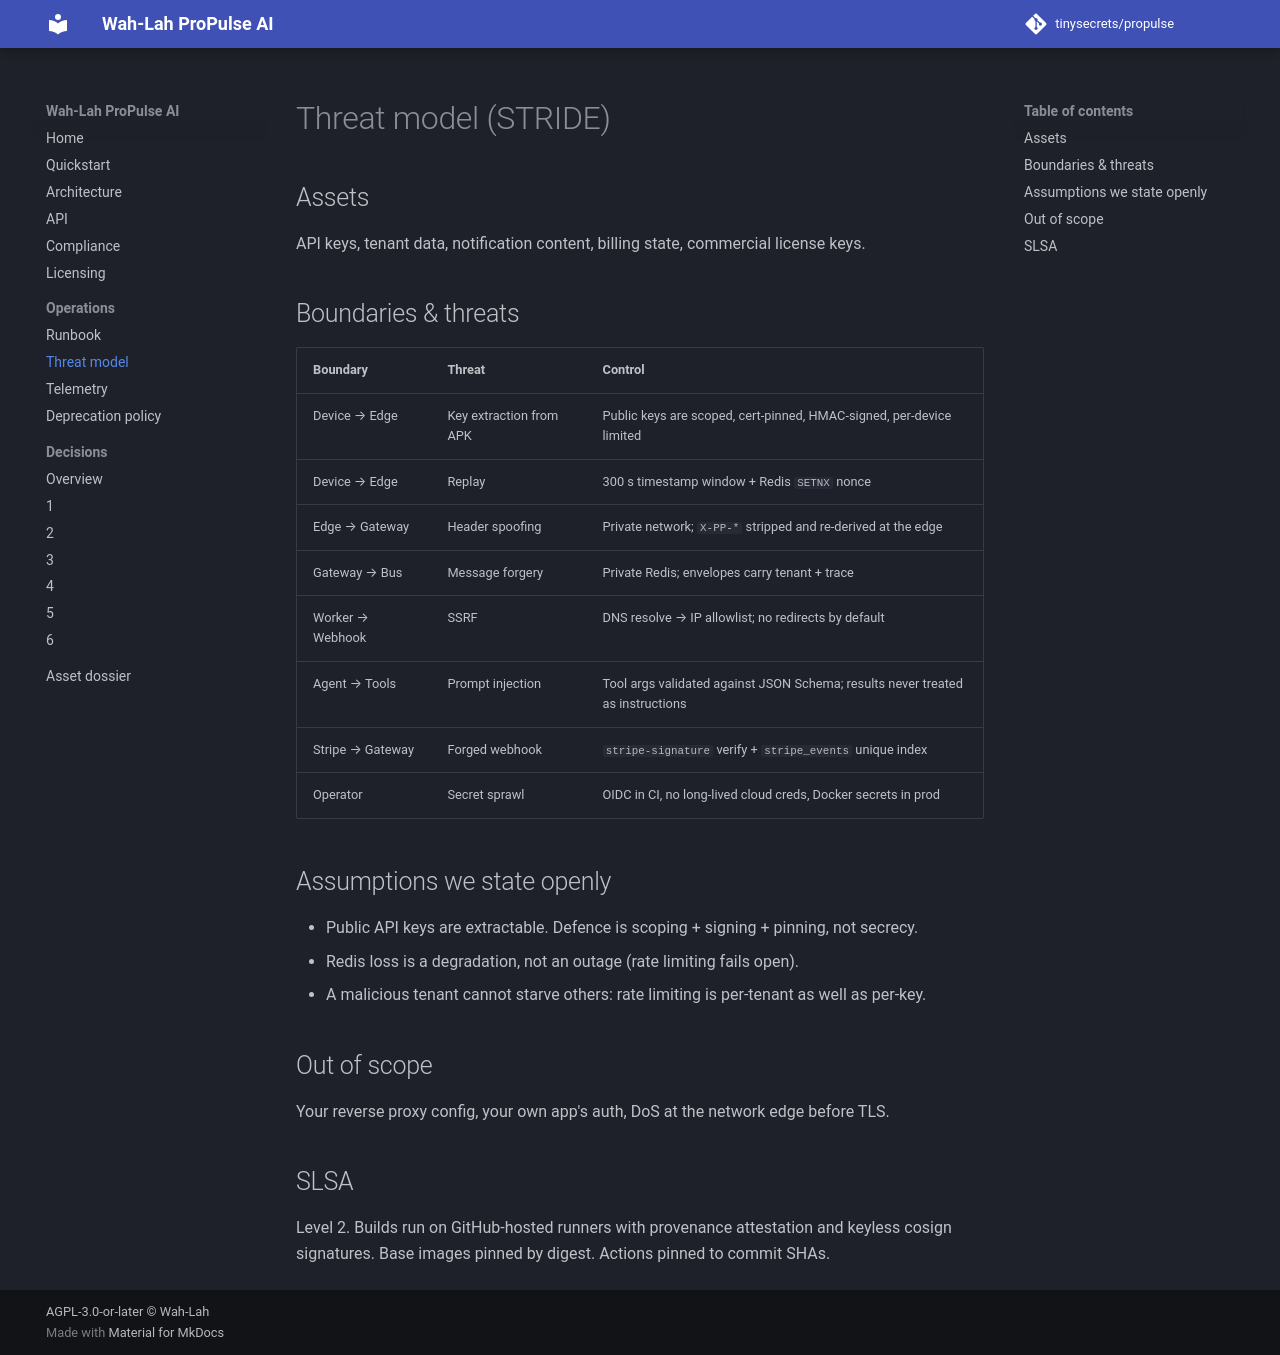

repository: tinysecrets/propulse · page: 1.0/threat-model/index.html · generator: mkdocs

# Threat model (STRIDE)

## Assets
API keys, tenant data, notification content, billing state, commercial license keys.

## Boundaries & threats

| Boundary | Threat | Control |
|---|---|---|
| Device → Edge | Key extraction from APK | Public keys are scoped, cert-pinned, HMAC-signed, per-device limited |
| Device → Edge | Replay | 300 s timestamp window + Redis `SETNX` nonce |
| Edge → Gateway | Header spoofing | Private network; `X-PP-*` stripped and re-derived at the edge |
| Gateway → Bus | Message forgery | Private Redis; envelopes carry tenant + trace |
| Worker → Webhook | SSRF | DNS resolve → IP allowlist; no redirects by default |
| Agent → Tools | Prompt injection | Tool args validated against JSON Schema; results never treated as instructions |
| Stripe → Gateway | Forged webhook | `stripe-signature` verify + `stripe_events` unique index |
| Operator | Secret sprawl | OIDC in CI, no long-lived cloud creds, Docker secrets in prod |

## Assumptions we state openly
- Public API keys are extractable. Defence is scoping + signing + pinning, not secrecy.
- Redis loss is a degradation, not an outage (rate limiting fails open).
- A malicious tenant cannot starve others: rate limiting is per-tenant as well as per-key.

## Out of scope
Your reverse proxy config, your own app's auth, DoS at the network edge before TLS.

## SLSA
Level 2. Builds run on GitHub-hosted runners with provenance attestation and keyless
cosign signatures. Base images pinned by digest. Actions pinned to commit SHAs.
